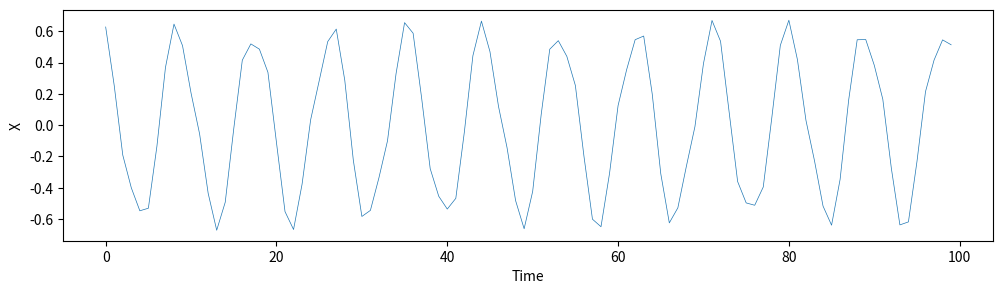

Python code for this plot:
import numpy as np
import matplotlib.pyplot as plt
from mpl_toolkits.axes_grid1 import make_axes_locatable

from scipy.stats import unitary_group
from scipy.linalg import sqrtm,expm,logm
from scipy.special import factorial
from scipy.signal import find_peaks
from scipy.special import expit

def get_operator(j):
    n = int(2*j+1)
    jplus= np.zeros((n, n))
    jminus= np.zeros((n, n))

    for m2 in np.arange(-j,j+1,1):
        for m1 in np.arange(-j,j+1,1):
            if m1== m2 + 1:
                jminus[int(m1+j)][int(m2+j)]=np.sqrt((j*(j+ 1)- m2*(m2+ 1)))

    for m1 in np.arange(-j,j + 1,1):
        for m2 in np.arange(-j,j+1,1):
            if m1== m2-1:
                jplus[int(m1+j)][int(m2+j)]=np.sqrt((j*(j+ 1)- m2*(m2-1)))

    jx= (jplus + jminus)/2
    jy= (jplus - jminus)/(2*1j)
    jz = np.diag(np.arange(j, -j-1, -1))
    # jz= ((np.matmul(jx,jy)-np.matmul(jy,jx))/(1j))

    return jx, jy, jz

def get_uq(jx, jy, jz, k0):
    u1= expm(-1j*np.pi/2* jy)
    u2= expm((-1j*k0/(2*j))*np.matmul(jz,jz))
    uq=u1@u2
    return uq


def get_expectations(jj_vector, jx, jy, jz, j):
    """
    Calculate the expectation values of the angular momentum operators.

    Parameters:
    jj_vector (np.array): The state vector.
    jx, jy, jz (np.array): The angular momentum operators.
    j (float): The spin of the system.

    Returns:
    float, float, float: The expectation values of jx, jy, and jz.
    """
    expct_jx = np.matmul(np.conj(jj_vector),np.matmul(jx/j,jj_vector))
    expct_jy = np.matmul(np.conj(jj_vector),np.matmul(jy/j,jj_vector))
    expct_jz = np.matmul(np.conj(jj_vector),np.matmul(jz/j,jj_vector))

    return expct_jx.real, expct_jy.real, expct_jz.real

def expectation(rho, jx, jy, jz, j):
    return np.trace(np.matmul(rho,jx/j)), np.trace(np.matmul(rho,jy/j)), np.trace(np.matmul(rho,jz/j))


def evolve(theta,phi,time, k, d=0.0):
    global j
    # print("theta ", theta, "phi ", phi, "delta ", d, "kick ", k)
    expect = np.zeros((time,3))
    jj_vector = np.zeros(int(2*j+1), dtype=complex)
    init = np.zeros(int(2*j+1), dtype=complex)
    init[-1] = 1
    rotate = expm(-1j*theta*(jx*np.sin(phi) - jy*np.cos(phi)))
    jj_vector = np.matmul(rotate,init)
    # rho = np.outer(jj_vector,np.conj(jj_vector))
    # print(rho)

    uq = get_uq(jx, jy, jz, k)

    for t in range(time):
        jj_vector = np.matmul(uq,jj_vector)
        expect[t,:] = get_expectations(jj_vector, jx, jy, jz, j)
        # rho = uq @ rho @ (uq.T).conj()
        # expect[t,:] = expectation_dm(rho, jx, jy, jz, j)
    return expect

j=3/2
runtime=100
jx,jy,jz = get_operator(j)
x=np.zeros(runtime)
z=np.zeros(runtime)
state= evolve(2.25,0.63,runtime,3)
x=state[:,0]
y=state[:,1]
z=state[:,2]

fig = plt.figure(figsize=(12, 3))
ax1 = fig.add_subplot(111)
plt.figure(1)
plt.plot(np.arange(runtime), state[:,0], markersize=3, linewidth=0.5)

plt.xlabel('Time')
plt.ylabel('X')
plt.show()
